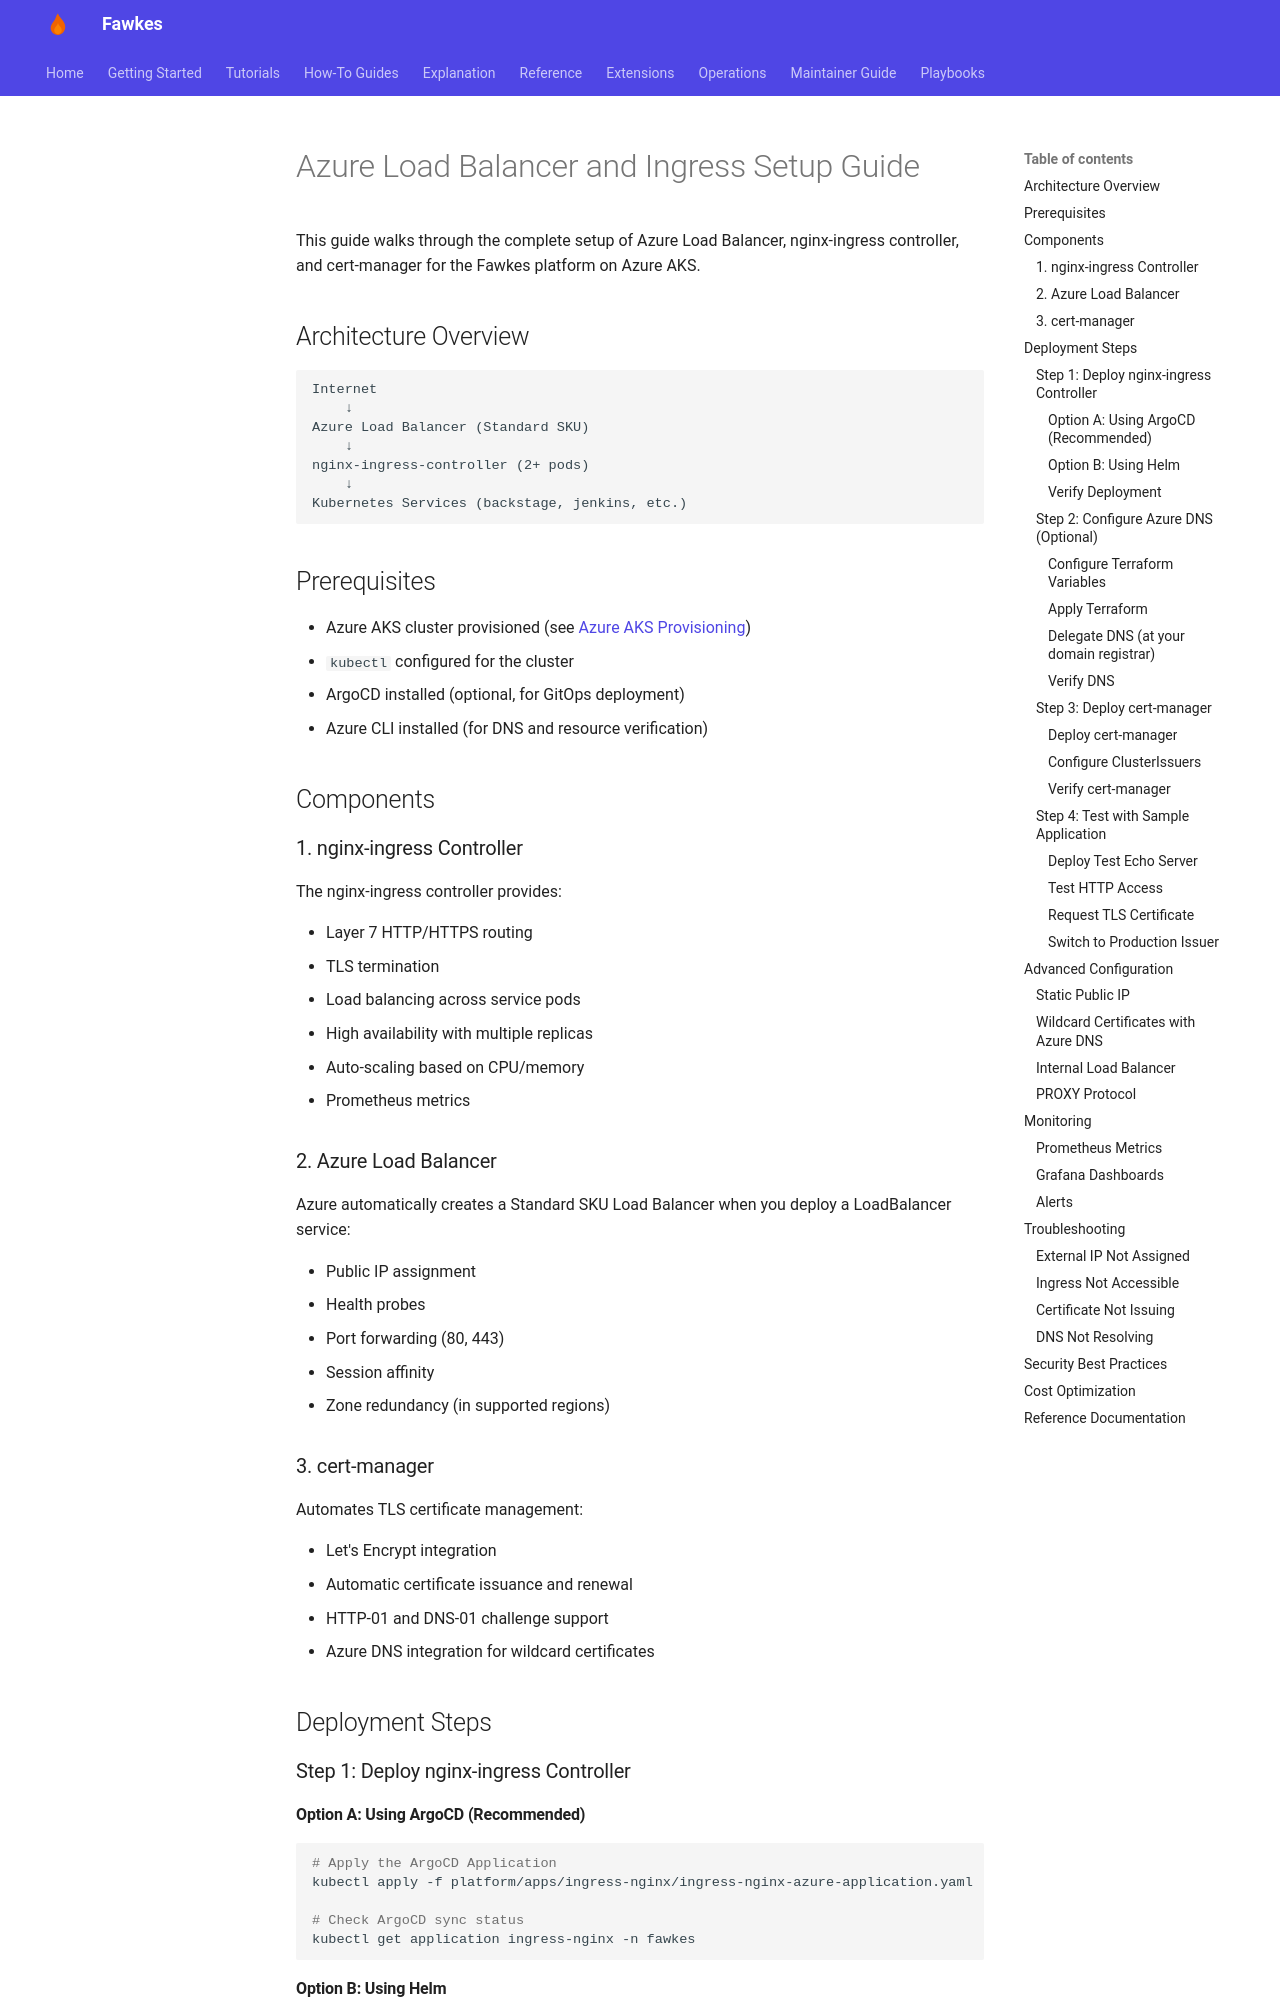

repository: paruff/fawkes · page: azure-ingress-setup/index.html · generator: mkdocs

# Azure Load Balancer and Ingress Setup Guide

This guide walks through the complete setup of Azure Load Balancer, nginx-ingress controller, and cert-manager for the Fawkes platform on Azure AKS.

## Architecture Overview

```
Internet
    ↓
Azure Load Balancer (Standard SKU)
    ↓
nginx-ingress-controller (2+ pods)
    ↓
Kubernetes Services (backstage, jenkins, etc.)
```

## Prerequisites

- Azure AKS cluster provisioned (see [Azure AKS Provisioning](../../../docs/azure-aks-provisioning.md))
- `kubectl` configured for the cluster
- ArgoCD installed (optional, for GitOps deployment)
- Azure CLI installed (for DNS and resource verification)

## Components

### 1. nginx-ingress Controller

The nginx-ingress controller provides:

- Layer 7 HTTP/HTTPS routing
- TLS termination
- Load balancing across service pods
- High availability with multiple replicas
- Auto-scaling based on CPU/memory
- Prometheus metrics

### 2. Azure Load Balancer

Azure automatically creates a Standard SKU Load Balancer when you deploy a LoadBalancer service:

- Public IP assignment
- Health probes
- Port forwarding (80, 443)
- Session affinity
- Zone redundancy (in supported regions)

### 3. cert-manager

Automates TLS certificate management:

- Let's Encrypt integration
- Automatic certificate issuance and renewal
- HTTP-01 and DNS-01 challenge support
- Azure DNS integration for wildcard certificates

## Deployment Steps

### Step 1: Deploy nginx-ingress Controller

#### Option A: Using ArgoCD (Recommended)

```bash
# Apply the ArgoCD Application
kubectl apply -f platform/apps/ingress-nginx/ingress-nginx-azure-application.yaml

# Check ArgoCD sync status
kubectl get application ingress-nginx -n fawkes
```

#### Option B: Using Helm

```bash
# Add the nginx-ingress Helm repository
helm repo add ingress-nginx https://kubernetes.github.io/ingress-nginx
helm repo update

# Install with Azure values
helm install ingress-nginx ingress-nginx/ingress-nginx \
  --namespace ingress-nginx \
  --create-namespace \
  -f platform/apps/ingress-nginx/values-azure.yaml
```
